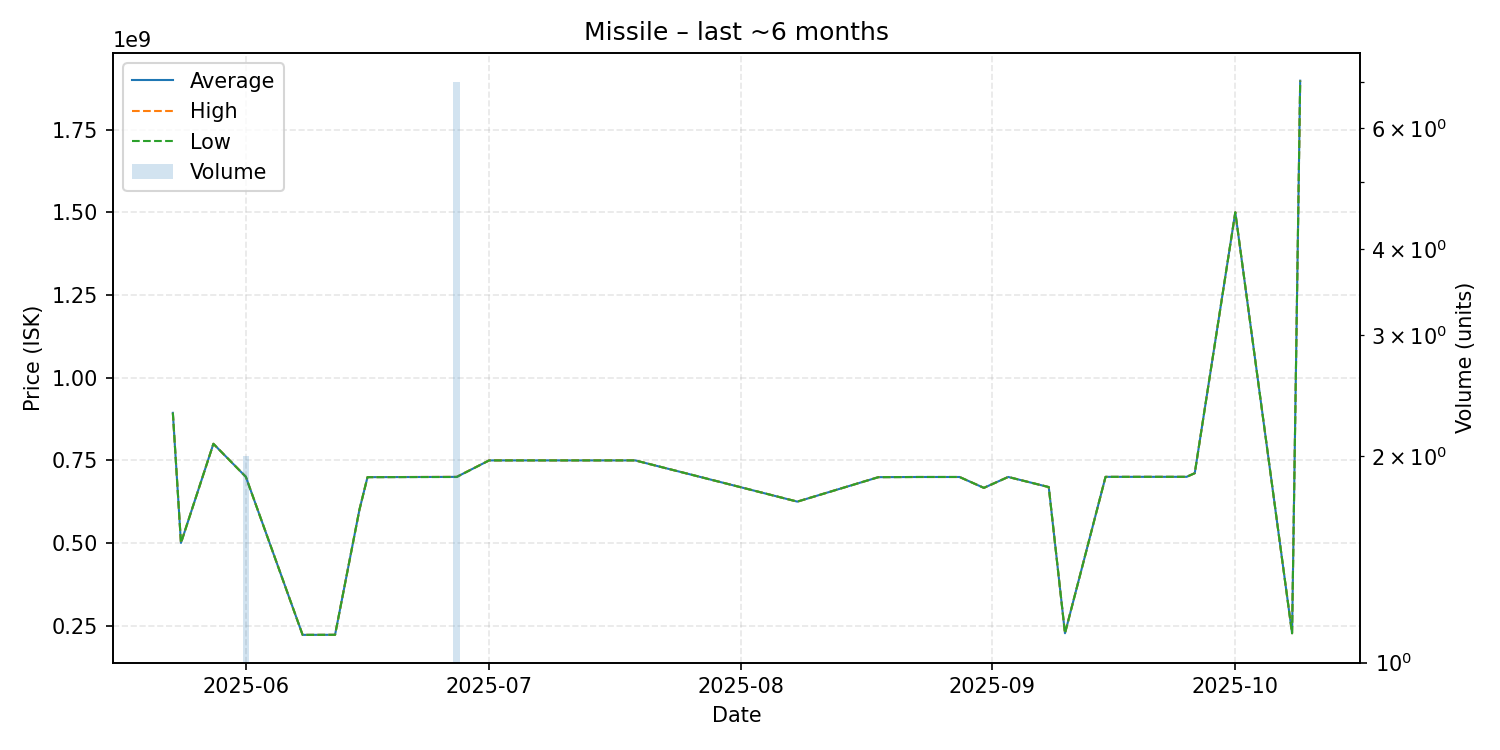

Data behind this chart, as committed beside it:
date, average, highest, lowest, order_count, volume
2025-05-23, 893500000, 893500000, 893500000, 1, 1
2025-05-24, 500000000, 500000000, 500000000, 1, 1
2025-05-28, 799900000, 799900000, 799900000, 1, 1
2025-06-01, 700000000, 700000000, 700000000, 2, 2
2025-06-08, 222000000, 222000000, 222000000, 1, 1
2025-06-12, 222200000, 222200000, 222200000, 1, 1
2025-06-15, 599900000, 599900000, 599900000, 1, 1
2025-06-16, 699000000, 699000000, 699000000, 1, 1
2025-06-27, 699842857, 700000000, 699450000, 3, 7
2025-07-01, 749700000, 749700000, 749700000, 1, 1
2025-07-19, 749700000, 749700000, 749700000, 1, 1
2025-08-08, 625000000, 625000000, 625000000, 1, 1
2025-08-18, 699000000, 699000000, 699000000, 1, 1
2025-08-23, 699500000, 699500000, 699500000, 1, 1
2025-08-28, 699500000, 699500000, 699500000, 1, 1
2025-08-31, 666600000, 666600000, 666600000, 1, 1
2025-09-03, 699600000, 699600000, 699600000, 1, 1
2025-09-08, 669000000, 669000000, 669000000, 1, 1
2025-09-10, 226900000, 226900000, 226900000, 1, 1
2025-09-15, 699900000, 699900000, 699900000, 1, 1
2025-09-25, 700000000, 700000000, 700000000, 1, 1
2025-09-26, 711000000, 711000000, 711000000, 1, 1
2025-10-01, 1500000000, 1500000000, 1500000000, 1, 1
2025-10-08, 226900000, 226900000, 226900000, 1, 1
2025-10-09, 1898000000, 1898000000, 1898000000, 1, 1
